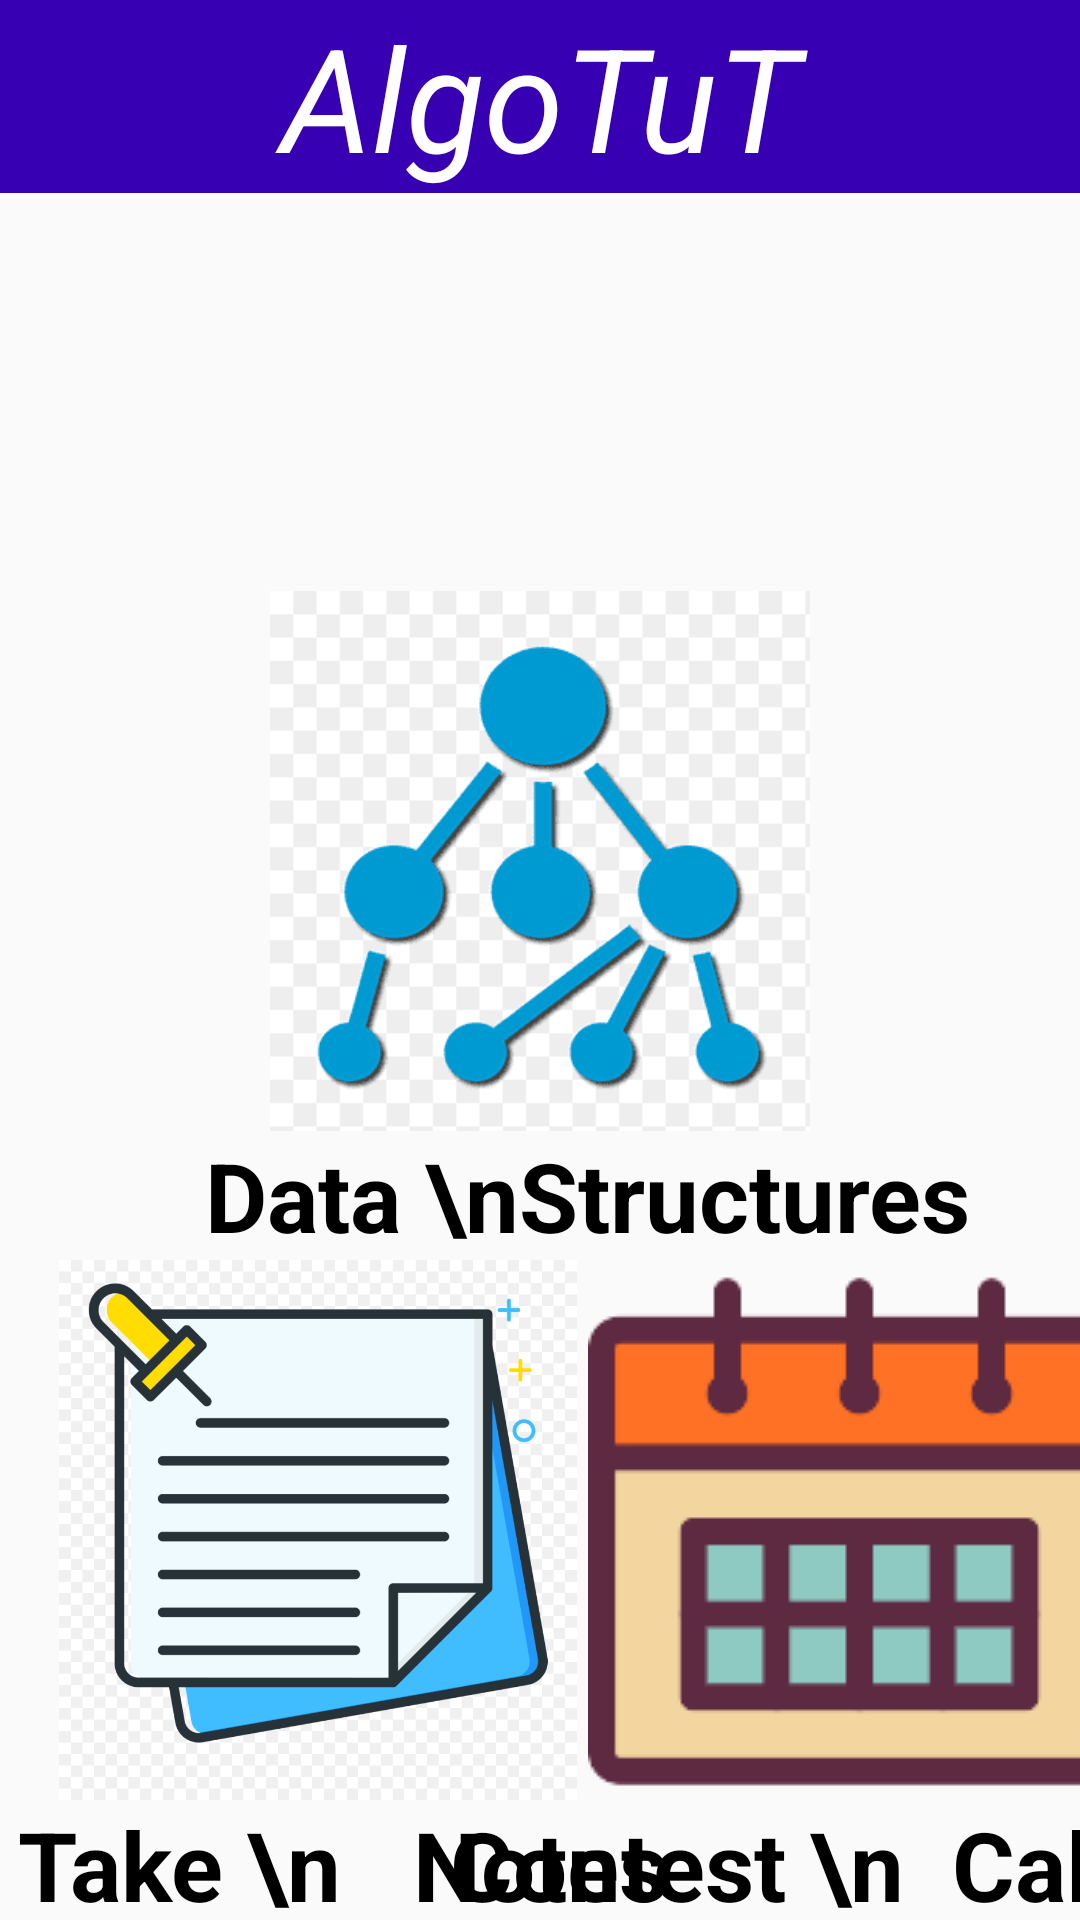

Layout XML and referenced resources for this Android screen:
<!-- AndroidManifest.xml: application theme Theme.AlgoTuT -->
<!-- res/layout/activity_main.xml -->
<?xml version="1.0" encoding="utf-8"?>
<androidx.constraintlayout.widget.ConstraintLayout xmlns:android="http://schemas.android.com/apk/res/android"
    xmlns:app="http://schemas.android.com/apk/res-auto"
    xmlns:tools="http://schemas.android.com/tools"
    android:layout_width="match_parent"
    android:layout_height="match_parent"
    android:layout_margin="4dp"
    tools:context=".Tasks">
    <include
        android:id="@+id/head"
        android:layout_width="match_parent"
        android:layout_height="wrap_content"
        layout="@layout/heading"
        />

    <ImageView
        android:id="@+id/dsalgo"
        android:layout_width="180dp"
        android:layout_height="180dp"
        android:src="@drawable/datastructure"
        app:layout_constraintBottom_toTopOf="@+id/textView3"
        app:layout_constraintEnd_toEndOf="parent"
        app:layout_constraintStart_toStartOf="parent" />

    <TextView
        android:id="@+id/textView3"
        android:layout_width="wrap_content"
        android:layout_height="wrap_content"
        android:text="    Data \nStructures"
        android:textColor="@color/black"
        android:textSize="32sp"
        android:textStyle="bold"
        app:layout_constraintBottom_toTopOf="@+id/guideline3"
        app:layout_constraintEnd_toEndOf="parent"
        app:layout_constraintStart_toStartOf="parent" />


    <ImageView
        android:id="@+id/notes"
        android:layout_width="180dp"
        android:layout_height="180dp"
        android:src="@drawable/note"
        app:layout_constraintEnd_toStartOf="@+id/guideline2"
        app:layout_constraintStart_toStartOf="parent"
        app:layout_constraintTop_toBottomOf="@id/guideline3" />


    <TextView
        android:layout_width="wrap_content"
        android:layout_height="wrap_content"
        android:layout_marginEnd="16dp"
        android:text="    Take \n   Notes"
        android:textColor="@color/black"
        android:textSize="32sp"
        android:textStyle="bold"
        app:layout_constraintEnd_toStartOf="@+id/guideline2"
        app:layout_constraintStart_toStartOf="parent"
        app:layout_constraintTop_toBottomOf="@id/notes"/>

    <ImageView
        android:id="@+id/calender"
        android:layout_width="180dp"
        android:layout_height="180dp"
        android:src="@drawable/calender"

        app:layout_constraintEnd_toEndOf="parent"
        app:layout_constraintStart_toStartOf="@+id/guideline2"
        app:layout_constraintTop_toBottomOf="@+id/guideline3" />

    <TextView
        android:id="@+id/textView"
        android:layout_width="wrap_content"
        android:layout_height="wrap_content"
        android:text="   Contest \n  Calender"
        android:textColor="@color/black"
        android:textSize="32sp"
        android:textStyle="bold"
        app:layout_constraintEnd_toEndOf="parent"
        app:layout_constraintStart_toStartOf="@+id/guideline2"
        app:layout_constraintTop_toBottomOf="@+id/calender"/>

    <androidx.constraintlayout.widget.Guideline
        android:id="@+id/guideline2"
        android:layout_width="wrap_content"
        android:layout_height="wrap_content"
        android:orientation="vertical"
        app:layout_constraintGuide_begin="212dp" />

    <androidx.constraintlayout.widget.Guideline
        android:id="@+id/guideline3"
        android:layout_width="wrap_content"
        android:layout_height="wrap_content"
        android:orientation="horizontal"
        app:layout_constraintGuide_begin="420dp" />
</androidx.constraintlayout.widget.ConstraintLayout>
<!-- res/layout/heading.xml (included above) -->
<?xml version="1.0" encoding="utf-8"?>
<androidx.constraintlayout.widget.ConstraintLayout xmlns:android="http://schemas.android.com/apk/res/android"
    xmlns:app="http://schemas.android.com/apk/res-auto"
    xmlns:tools="http://schemas.android.com/tools"
    android:layout_width="match_parent"
    android:layout_height="match_parent">

    <TextView
        android:layout_width="match_parent"
        android:layout_height="wrap_content"
        android:background="@color/purple_700"
        android:text="@string/app_name"
        android:textAlignment="center"
        android:textColor="@color/white"
        android:textSize="48dp"
        android:textStyle="italic"
        app:layout_constraintEnd_toEndOf="parent"
        app:layout_constraintStart_toStartOf="parent"
        app:layout_constraintTop_toTopOf="parent" />
</androidx.constraintlayout.widget.ConstraintLayout>
<!-- resources referenced by this layout -->
<resources>
  <color name="black">#FF000000</color>
  <color name="purple_700">#FF3700B3</color>
  <color name="white">#FFFFFFFF</color>
  <!-- drawable calender: png bitmap (drawable-v24, 2551 bytes) -->
  <!-- drawable datastructure: png bitmap (drawable-v24, 17297 bytes) -->
  <!-- drawable note: png bitmap (drawable-v24, 85978 bytes) -->
  <string name="app_name">AlgoTuT</string>
  <style name="Theme.AlgoTuT" parent="Theme.AppCompat.Light.NoActionBar">
          
          <item name="colorPrimary">@color/purple_500</item>
          <item name="colorPrimaryVariant">@color/purple_700</item>
          <item name="colorOnPrimary">@color/white</item>
          <item name="color">@color/white</item>
          
          <item name="colorSecondary">@color/teal_200</item>
          <item name="colorSecondaryVariant">@color/teal_700</item>
          <item name="colorOnSecondary">@color/black</item>
          
          <item name="android:statusBarColor" tools:targetApi="l">?attr/colorPrimaryVariant</item>
          
  
      </style>
  <color name="purple_500">#FF6200EE</color>
  <color name="teal_200">#FF03DAC5</color>
  <color name="teal_700">#FF018786</color>
</resources>
